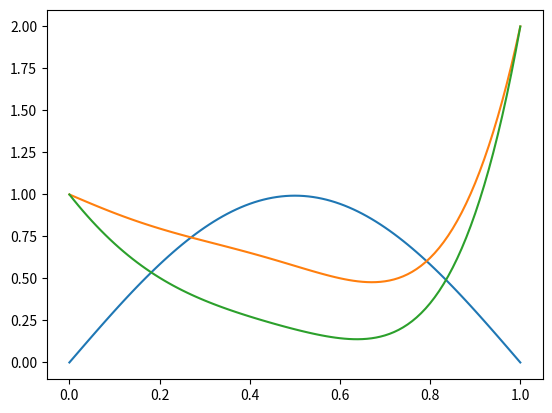

Python code for this plot:
%matplotlib inline
import matplotlib.pyplot as plt
import scipy.sparse as sp
import numpy as np


def Poisson1D_Jacobi_OneStep(b, u, stencil = [-1, 2, -1]):
    v = np.copy(u)
    n = u.shape[0]
    for i in range(1, n-1):
        v[i] = (b[i]-stencil[0]*u[i+1]-stencil[2]*u[i-1])/stencil[1]
    return v

def Poisson1D_Jacobi(f, n, domain=[0,1], bdry_cond=[0,0], num_iter=1000, stencil=[-1, 2, -1]):
    # set up the numerical parameters, as well as initial step. 
    x = np.linspace(domain[0],domain[1],n+1)
    h = (domain[1]-domain[0])/n
    b = f(x)*h**2
    u = np.zeros(n+1)
    u[0] = bdry_cond[0]
    u[-1] = bdry_cond[1]
    # for loop or while loop for the iterations. 
    for i in range(num_iter):
        u = Poisson1D_Jacobi_OneStep(b, u, stencil=stencil)
    return u


f1 = lambda x: np.pi**2*np.sin(np.pi*x)
n1 = 100
u = Poisson1D_Jacobi(f1, n1, num_iter=10000)
x = np.linspace(0,1,n1+1)
plt.plot(x, u)

f2 = lambda x: x*(x-1)*np.cos(x)
n2 = 100
u = Poisson1D_Jacobi(f2, n2, domain=[0, np.pi], bdry_cond=[1,2], num_iter=10000)
x = np.linspace(0,1,n1+1)
plt.plot(x, u)

f2 = lambda x: x*(x-1)*np.cos(x)
n2 = 100
u = Poisson1D_Jacobi(f2, n2, domain=[0, np.pi], bdry_cond=[1,2], num_iter=10000, stencil=[-1,2+(np.pi/n2)**2,-1])
x = np.linspace(0,1,n1+1)
plt.plot(x, u)

